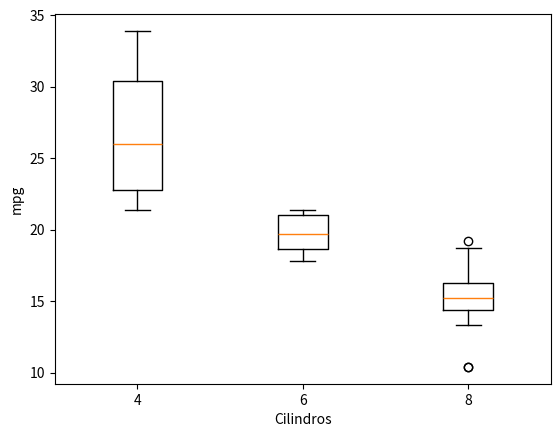

Reproduce this figure in Python.
# Bibliotecas: numpy, scipy e matplotlib (já instaladas no Google Colab)
import numpy as np
from scipy import stats
import matplotlib.pyplot as plt

mpg  = np.array([21, 21, 22.8, 21.4, 18.7, 18.1, 14.3, 24.4, 22.8, 19.2, 17.8, 16.4, 17.3, 15.2, 10.4, 10.4, 14.7, 32.4, 30.4, 33.9, 21.5, 15.5, 15.2, 13.3, 19.2, 27.3, 26, 30.4, 15.8, 19.7, 15, 21.4])
cyl  = np.array([6, 6, 4, 6, 8, 6, 8, 4, 4, 6, 6, 8, 8, 8, 8, 8, 8, 4, 4, 4, 4, 8, 8, 8, 8, 4, 4, 4, 8, 6, 8, 4])
disp = np.array([160, 160, 108, 258, 360, 225, 360, 146.7, 140.8, 167.6, 167.6, 275.8, 275.8, 275.8, 472, 460, 440, 78.7, 75.7, 71.1, 120.1, 318, 304, 350, 400, 79, 120.3, 95.1, 351, 145, 301, 121])

# 1. Grupos: consumo por número de cilindros
grupos = {c: mpg[cyl == c] for c in (4, 6, 8)}
print("cil   n   média  mediana     DP")
for c, g in grupos.items():
    print(f"{c:>3} {len(g):>3} {g.mean():7.3f} {np.median(g):8.3f} {g.std(ddof=1):7.3f}")

# 2. Diagnóstico gráfico
plt.boxplot(list(grupos.values())); plt.xticks([1, 2, 3], ["4", "6", "8"])
plt.xlabel("Cilindros"); plt.ylabel("mpg"); plt.show()

# 3. Brown–Forsythe (centro = mediana) e Levene clássico (centro = média)
g = list(grupos.values())
bf = stats.levene(*g, center="median")
lv = stats.levene(*g, center="mean")
print(f"\nBrown-Forsythe (mediana): W = {bf.statistic:.4f}, p-valor = {bf.pvalue:.5f}")
print(f"Levene (média):           W = {lv.statistic:.4f}, p-valor = {lv.pvalue:.5f}")

# 4. Cálculo manual: ANOVA sobre os desvios absolutos em torno da mediana
Z = [np.abs(v - np.median(v)) for v in g]
print("Médias de Z por grupo:", [round(float(z.mean()), 3) for z in Z], "| média geral:", round(float(np.concatenate(Z).mean()), 3))
F, pF = stats.f_oneway(*Z)
print(f"ANOVA sobre Z: F = {F:.4f}, p-valor = {pF:.5f}")

# 5. Bartlett para comparação (sensível a não normalidade)
bt = stats.bartlett(*g)
print(f"Bartlett: K² = {bt.statistic:.4f}, p-valor = {bt.pvalue:.5f}")
